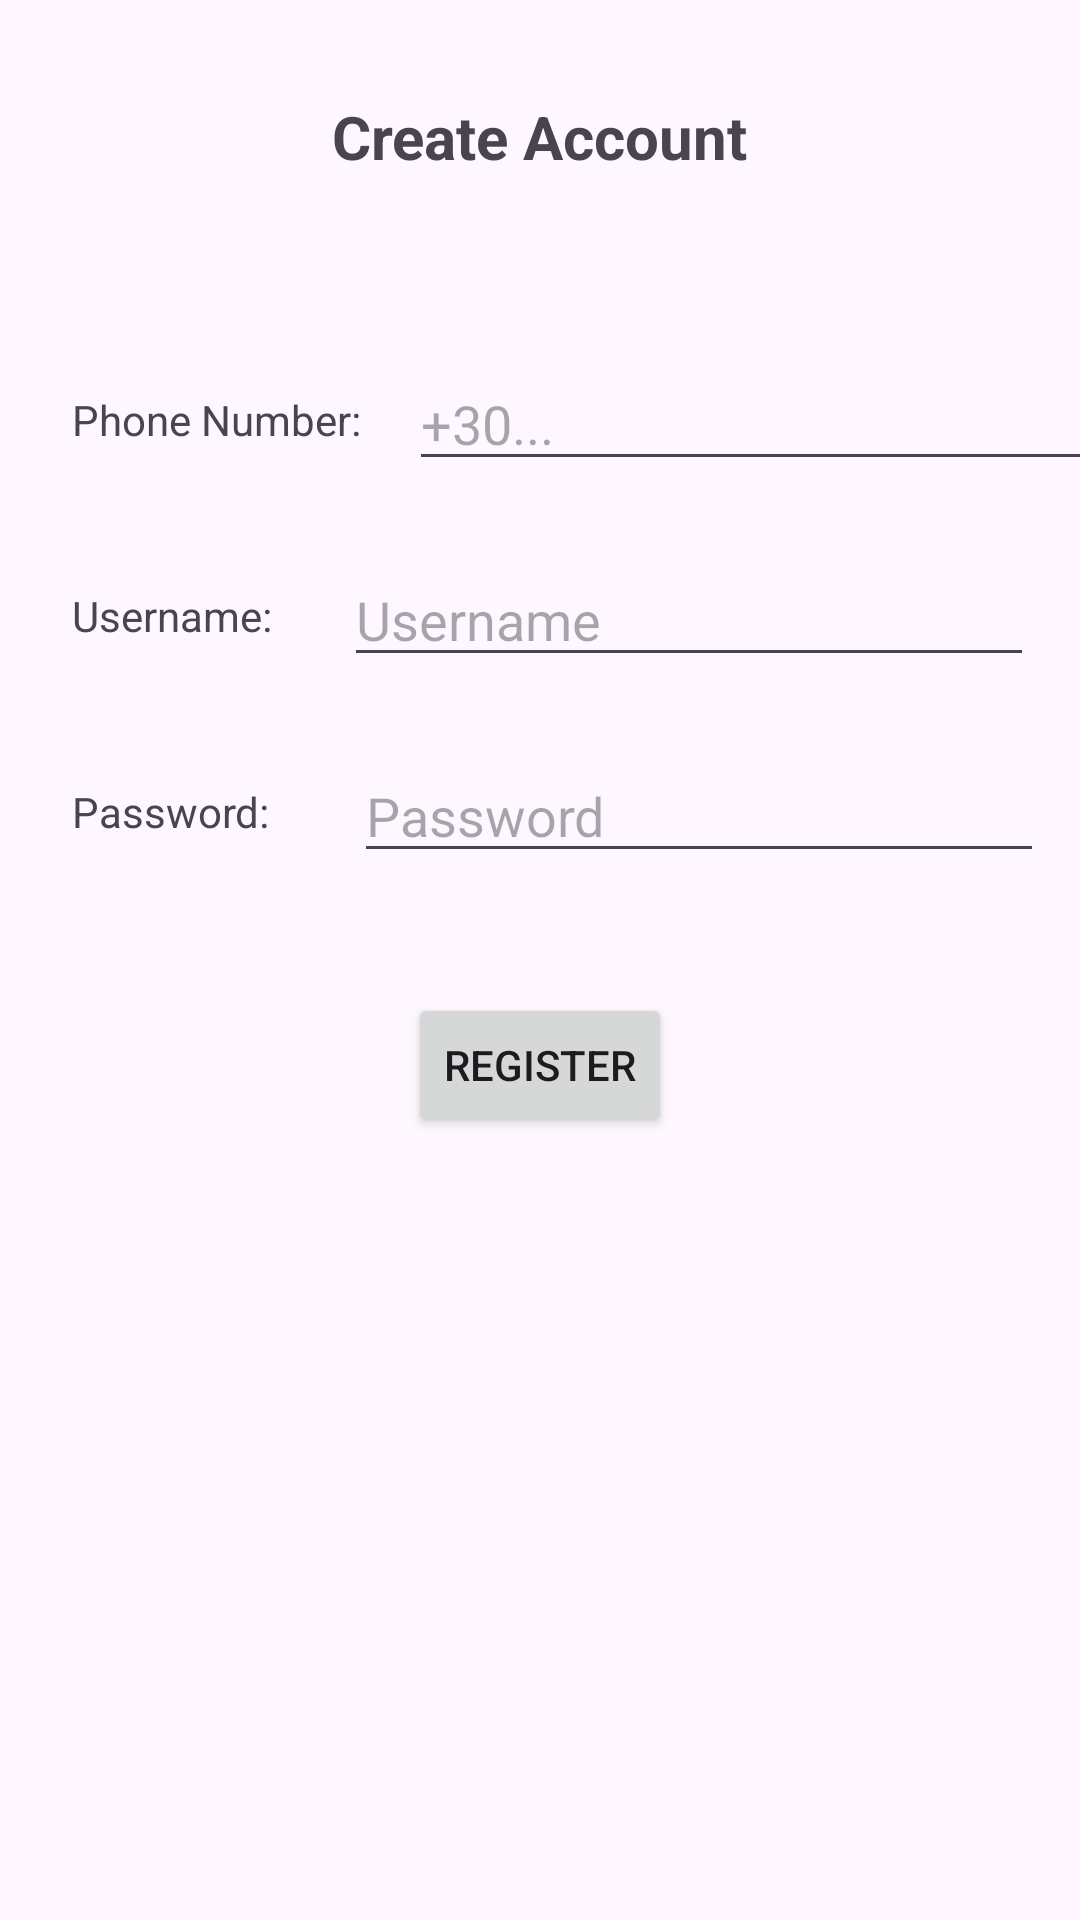

Android layout source for this screen:
<!-- AndroidManifest.xml: application theme Theme.Chuhuahua -->
<!-- res/layout/activity_reg.xml -->
<?xml version="1.0" encoding="utf-8"?>
<androidx.constraintlayout.widget.ConstraintLayout xmlns:android="http://schemas.android.com/apk/res/android"
    xmlns:app="http://schemas.android.com/apk/res-auto"
    xmlns:tools="http://schemas.android.com/tools"
    android:id="@+id/main"
    android:layout_width="match_parent"
    android:layout_height="match_parent"
    tools:context=".RegAct">

    <TextView
        android:id="@+id/titleid"
        android:layout_width="wrap_content"
        android:layout_height="wrap_content"
        android:layout_marginTop="32dp"
        android:text="Create Account"
        android:textSize="20sp"
        android:textStyle="bold"
        app:layout_constraintEnd_toEndOf="parent"
        app:layout_constraintStart_toStartOf="parent"
        app:layout_constraintTop_toTopOf="parent" />

    <TextView
        android:id="@+id/labelPhone"
        android:layout_width="wrap_content"
        android:layout_height="wrap_content"
        android:layout_marginStart="24dp"
        android:text="Phone Number:"
        app:layout_constraintBottom_toBottomOf="@+id/etPhone"
        app:layout_constraintStart_toStartOf="parent"
        app:layout_constraintTop_toTopOf="@+id/etPhone" />

    <EditText
        android:id="@+id/etPhone"
        android:layout_width="230dp"
        android:layout_height="wrap_content"
        android:layout_marginStart="16dp"
        android:layout_marginTop="60dp"
        android:ems="10"
        android:hint="+30..."
        android:inputType="phone"
        app:layout_constraintStart_toEndOf="@+id/labelPhone"
        app:layout_constraintTop_toBottomOf="@+id/titleid" />

    <TextView
        android:id="@+id/labelUsername"
        android:layout_width="wrap_content"
        android:layout_height="wrap_content"
        android:layout_marginStart="24dp"
        android:text="Username:"
        app:layout_constraintBottom_toBottomOf="@+id/etUsername"
        app:layout_constraintStart_toStartOf="parent"
        app:layout_constraintTop_toTopOf="@+id/etUsername" />

    <EditText
        android:id="@+id/etUsername"
        android:layout_width="230dp"
        android:layout_height="wrap_content"
        android:layout_marginStart="24dp"
        android:layout_marginTop="24dp"
        android:ems="10"
        android:hint="Username"
        android:inputType="text"
        app:layout_constraintStart_toEndOf="@+id/labelUsername"
        app:layout_constraintTop_toBottomOf="@+id/etPhone" />

    <TextView
        android:id="@+id/labelPassword"
        android:layout_width="wrap_content"
        android:layout_height="wrap_content"
        android:layout_marginStart="24dp"
        android:text="Password:"
        app:layout_constraintBottom_toBottomOf="@+id/etPassword"
        app:layout_constraintStart_toStartOf="parent"
        app:layout_constraintTop_toTopOf="@+id/etPassword" />

    <EditText
        android:id="@+id/etPassword"
        android:layout_width="230dp"
        android:layout_height="wrap_content"
        android:layout_marginStart="28dp"
        android:layout_marginTop="24dp"
        android:ems="10"
        android:hint="Password"
        android:inputType="textPassword"
        app:layout_constraintStart_toEndOf="@+id/labelPassword"
        app:layout_constraintTop_toBottomOf="@+id/etUsername" />

    <Button
        android:id="@+id/btnRegister"
        android:layout_width="wrap_content"
        android:layout_height="wrap_content"
        android:layout_marginTop="40dp"
        android:text="Register"
        app:layout_constraintEnd_toEndOf="parent"
        app:layout_constraintStart_toStartOf="parent"
        app:layout_constraintTop_toBottomOf="@+id/etPassword" />

</androidx.constraintlayout.widget.ConstraintLayout>
<!-- resources referenced by this layout -->
<resources>
  <style name="Theme.Chuhuahua" parent="Base.Theme.Chuhuahua" />
  <style name="Base.Theme.Chuhuahua" parent="Theme.Material3.DayNight.NoActionBar">
          
          
      </style>
</resources>
